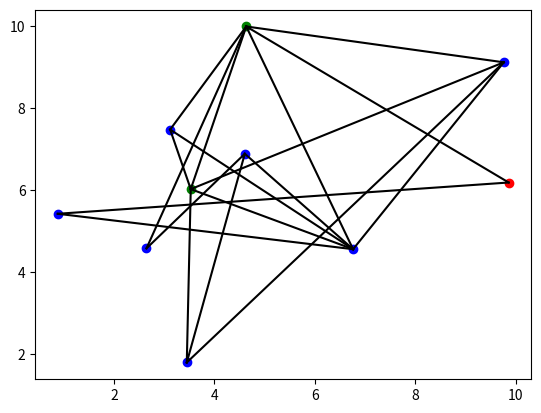

Recreate this plot in Python.
import numpy as np
import math
import matplotlib as mpl
import matplotlib.pyplot as plt

class Vertex:
  def __init__(self, x, y, nodeType, numLocations):
    self.x = x
    self.y = y
    self.nodeType = nodeType
    self.adjList = ['x' for i in range(numLocations)]
    self.degree = 0

  def __str__(self):
    return str(self.x) + " " + str(self.y) + " " + str(self.nodeType) + " " + str(self.adjList)


class GraphGenerator:
  def __init__(self, numLocations, numHomes):
    self.vertices = []
    self.numLocations = numLocations
    self.numHomes = numHomes
    self.startVertex = 0
    self.homeList = set()

  def __str__(self):
    return str(self.vertices)

  def genGraph(self):

    for i in range(self.numLocations):
      x, y = np.random.uniform(0, self.numLocations), np.random.uniform(0, self.numLocations)
      self.vertices.append(Vertex(x, y, 0, self.numLocations))
    
    self.startVertex = np.random.randint(0, self.numLocations - 1)

    currHomes = 0
    while (currHomes < self.numHomes):
      v = np.random.randint(0, self.numLocations - 1)
      if (v not in self.homeList):
        self.homeList.add(v)
        currHomes += 1

    for i in range(self.numLocations):
      self.vertices[i].degree = int((np.random.laplace(0.4, 0.1))*(self.numLocations - i))
      vs = {i}

      numNeighbors = 0
      while (numNeighbors < self.vertices[i].degree):
        v = np.random.randint(0, self.numLocations)
        while v in vs:
          v = np.random.randint(0, self.numLocations)
        if (self.vertices[i].adjList[v] == 'x'):
          vs.add(v)
          self.vertices[i].adjList[v] = self.dist(v, i)
          self.vertices[v].adjList[i] = self.dist(v, i)
          numNeighbors += 1

    print("Average Degree:", gen.avgDegree())

  def dist(self, v, i):
    x_1, x_2 = self.vertices[v].x, self.vertices[i].x
    y_1, y_2 = self.vertices[v].y, self.vertices[i].y
    return round(math.sqrt((y_2 - y_1)**2 + (x_2 - x_1)**2), 5)

  def avgDegree(self):
    totalDegree = 0
    for i in range(self.numLocations):
      totalDegree += self.vertices[i].degree
    return totalDegree / self.numLocations


  def writeInput(self, inputNum=-1):
    if (inputNum == -1):
      return 
    
    f = open("input" + str(inputNum) + ".txt", "w")
    f.write(str(self.numLocations) + "\n" + str(self.numHomes) + "\n")

    for i in range(self.numLocations):
      f.write(str(i) + " ")
    f.write("\n")

    for home in self.homeList:
      f.write(str(home) + " ")
    f.write("\n" + str(self.startVertex) + "\n")

    for i in range(self.numLocations):
      for j in range(self.numLocations):
        f.write(str(self.vertices[i].adjList[j]) + " ")
      f.write("\n")

    f.close()

class VisualGrapher:
  def __init__(self, gen):
    self.gen = gen

  def connectPoints(self, x, y, p1, p2):
    x1, x2 = x[p1], x[p2]
    y1, y2 = y[p1], y[p2]
    plt.plot([x1,x2],[y1,y2],'k-')

  def visualizer(self):
    X, Y = [], []
    color_map = {1:'red',2:'green',3:'blue'}

    for i in range(self.gen.numLocations):
      X.append(self.gen.vertices[i].x)
      Y.append(self.gen.vertices[i].y)

      color = 0
      if (i == self.gen.startVertex):
        color = 1
      elif (i in self.gen.homeList):
        color = 2
      else:
        color = 3

      plt.scatter(X[i] , Y[i], color = color_map.get(color, 'black'))

    connected = set()
    for i in range(self.gen.numLocations):
      for j in range(self.gen.numLocations):
        if (self.gen.vertices[i].adjList[j] != 'x'):
          if tuple([i, j]) not in connected and tuple([j, i]) not in connected:
              self.connectPoints(X, Y, i, j)
              connected.add(tuple([i, j]))

    plt.show()

gen = GraphGenerator(10, 2) # PARAMS: NUM_LOCATIONS, NUM_HOMES
vis = VisualGrapher(gen) # PARAMS: GENERATOR INSTANCE

gen.genGraph()
gen.writeInput(2) # PARAMS: INPUT_NUM (e.g. INPUT_NUM = 1 writes to input1.txt | INPUT_NUM = -1 does not write to file)
vis.visualizer()
